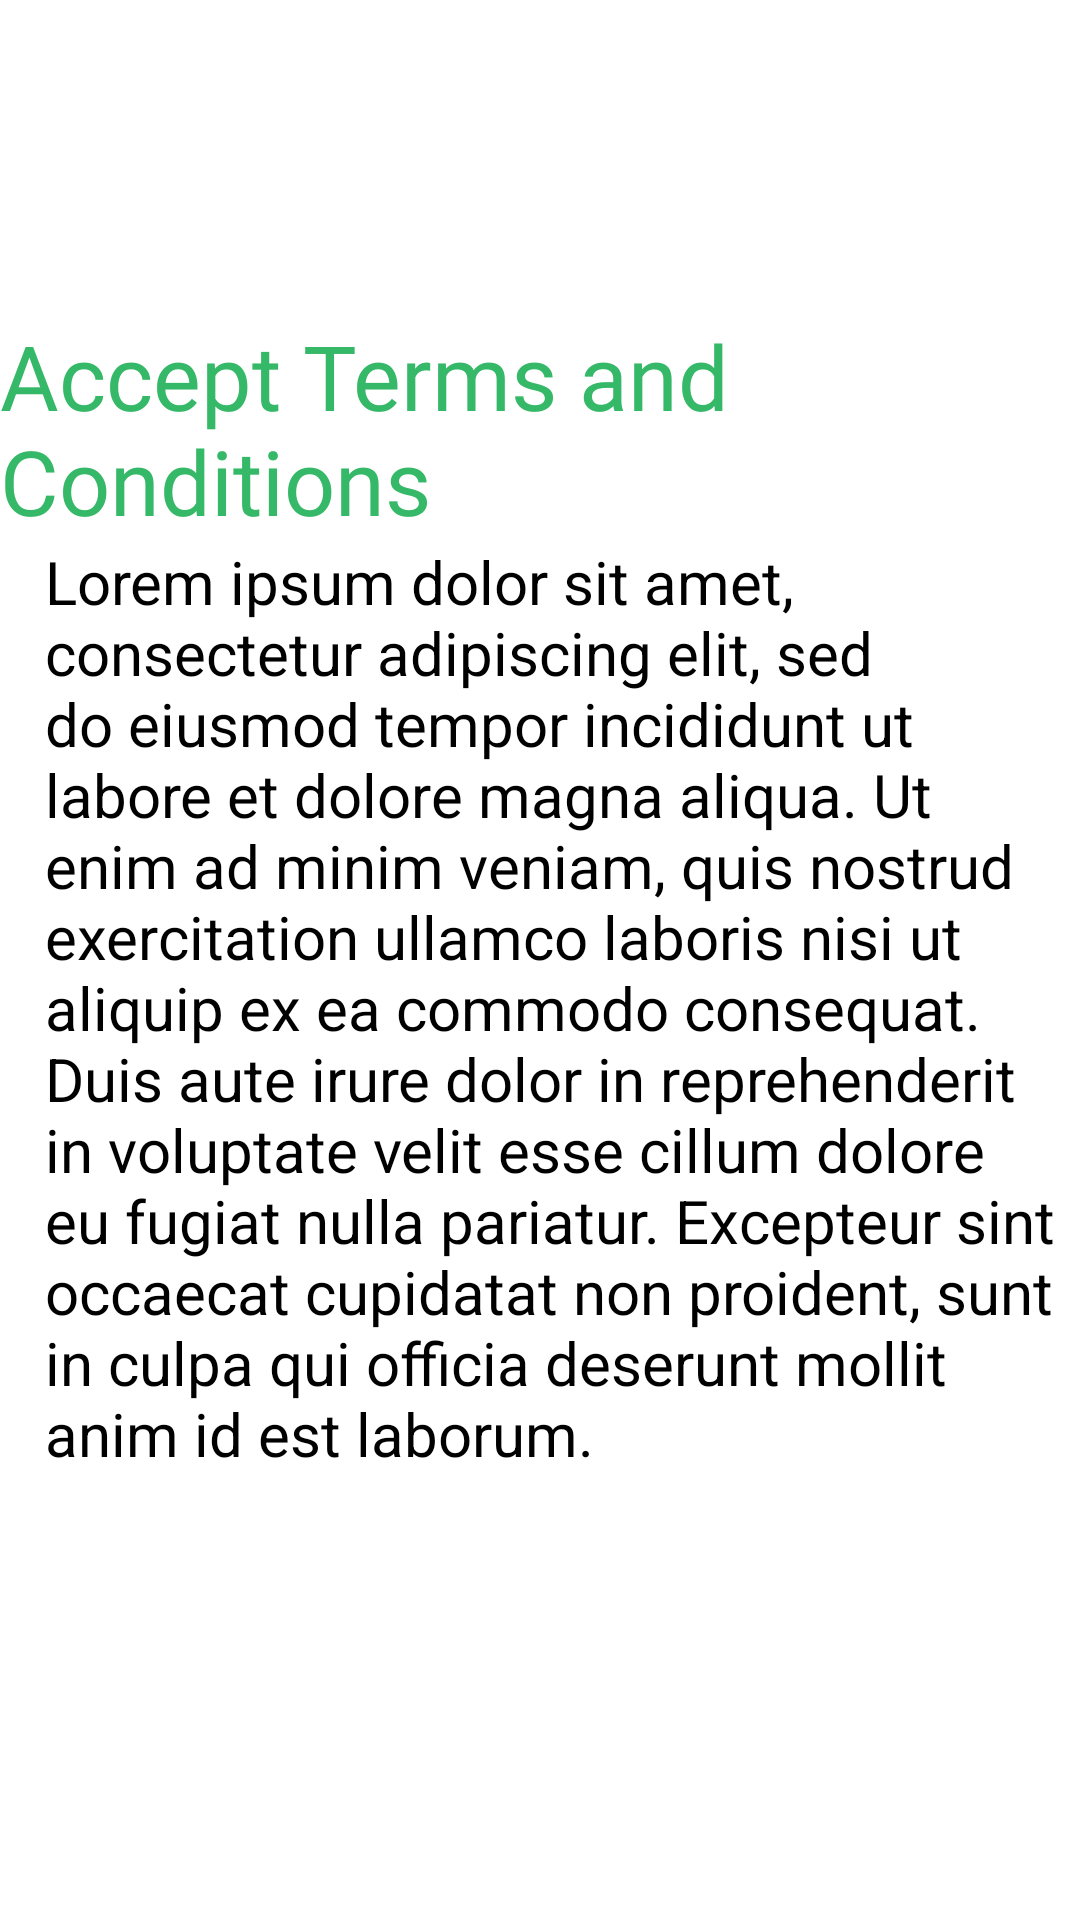

This screen was rendered from an Android layout file. Write that file and the resources it references.
<!-- AndroidManifest.xml: application theme Theme.NodeHood.NoBar -->
<!-- res/layout/terminosdialog_view.xml -->
<?xml version="1.0" encoding="utf-8"?>
<androidx.constraintlayout.widget.ConstraintLayout
    xmlns:android="http://schemas.android.com/apk/res/android"
    xmlns:app="http://schemas.android.com/apk/res-auto"
    xmlns:tools="http://schemas.android.com/tools"
    android:layout_width="wrap_content"
    android:layout_height="wrap_content">

    <LinearLayout
        android:layout_width="match_parent"
        android:layout_height="450dp"
        android:orientation="horizontal"
        app:layout_constraintBottom_toBottomOf="parent"
        app:layout_constraintEnd_toEndOf="parent"
        app:layout_constraintStart_toStartOf="parent"
        app:layout_constraintTop_toTopOf="parent">


        <FrameLayout
            android:layout_width="wrap_content"
            android:layout_height="wrap_content"
            android:orientation="horizontal">

            <View
                android:layout_width="match_parent"
                android:layout_height="wrap_content"
                android:background="@drawable/scrim"
                android:backgroundTint="@color/white"
                />

            <LinearLayout
                android:layout_width="match_parent"
                android:layout_height="wrap_content"
                android:orientation="vertical"
                >

                <TextView
                    android:id="@+id/name"
                    android:layout_width="wrap_content"
                    android:layout_height="wrap_content"
                    android:text="@string/termsconditions"
                    android:textColor="@color/verdeA"
                    android:textSize="30sp"
                    android:fontFamily="@font/pottaone"
                    android:layout_marginTop="10dp"
                    android:layout_gravity="center"/>

                <TextView
                    android:id="@+id/profession"
                    android:layout_width="wrap_content"
                    android:layout_height="wrap_content"
                    android:textSize="20sp"
                    android:layout_marginStart="10dp"
                    android:textColor="@color/black"
                    android:layout_gravity="center"
                    android:text="@string/loreipsum" />
            </LinearLayout>

        </FrameLayout>

    </LinearLayout>

</androidx.constraintlayout.widget.ConstraintLayout>
<!-- resources referenced by this layout -->
<resources>
  <color name="black">#FF000000</color>
  <color name="verdeA">#35B867</color>
  <color name="white">#FFFFFFFF</color>
  <!-- drawable scrim (drawable) -->
  <?xml version="1.0" encoding="utf-8"?>
  <shape xmlns:android="http://schemas.android.com/apk/res/android">
      <gradient
          android:angle = "-90"
          android:startColor="@color/verdeD"
          android:centerColor="@color/verdeC"
          android:endColor="@color/verdeD"
          android:type="linear" />
  </shape>
  <string name="loreipsum">Lorem ipsum dolor sit amet, consectetur adipiscing elit, sed do eiusmod tempor incididunt ut labore et dolore magna aliqua. Ut enim ad minim veniam, quis nostrud exercitation ullamco laboris nisi ut aliquip ex ea commodo consequat. Duis aute irure dolor in reprehenderit in voluptate velit esse cillum dolore eu fugiat nulla pariatur. Excepteur sint occaecat cupidatat non proident, sunt in culpa qui officia deserunt mollit anim id est laborum.</string>
  <string name="termsconditions"> Accept Terms and Conditions</string>
  <style name="Theme.NodeHood.NoBar" parent="Theme.MaterialComponents.DayNight.NoActionBar">
          
          <item name="colorPrimary">@color/verdeA</item>
          <item name="colorPrimaryVariant">@color/verdeB</item>
          <item name="colorOnPrimary">@color/white</item>
          
          <item name="colorSecondary">@color/verdeC</item>
          <item name="colorSecondaryVariant">@color/verdeE</item>
          <item name="colorOnSecondary">@color/black</item>
          
          <item name="android:statusBarColor" tools:targetApi="l">?attr/colorPrimaryVariant</item>
          
      </style>
  <color name="verdeD">#10371F</color>
  <color name="verdeC">#48F78B</color>
  <color name="verdeB">#237843</color>
  <color name="verdeE">#40DE7D</color>
</resources>
